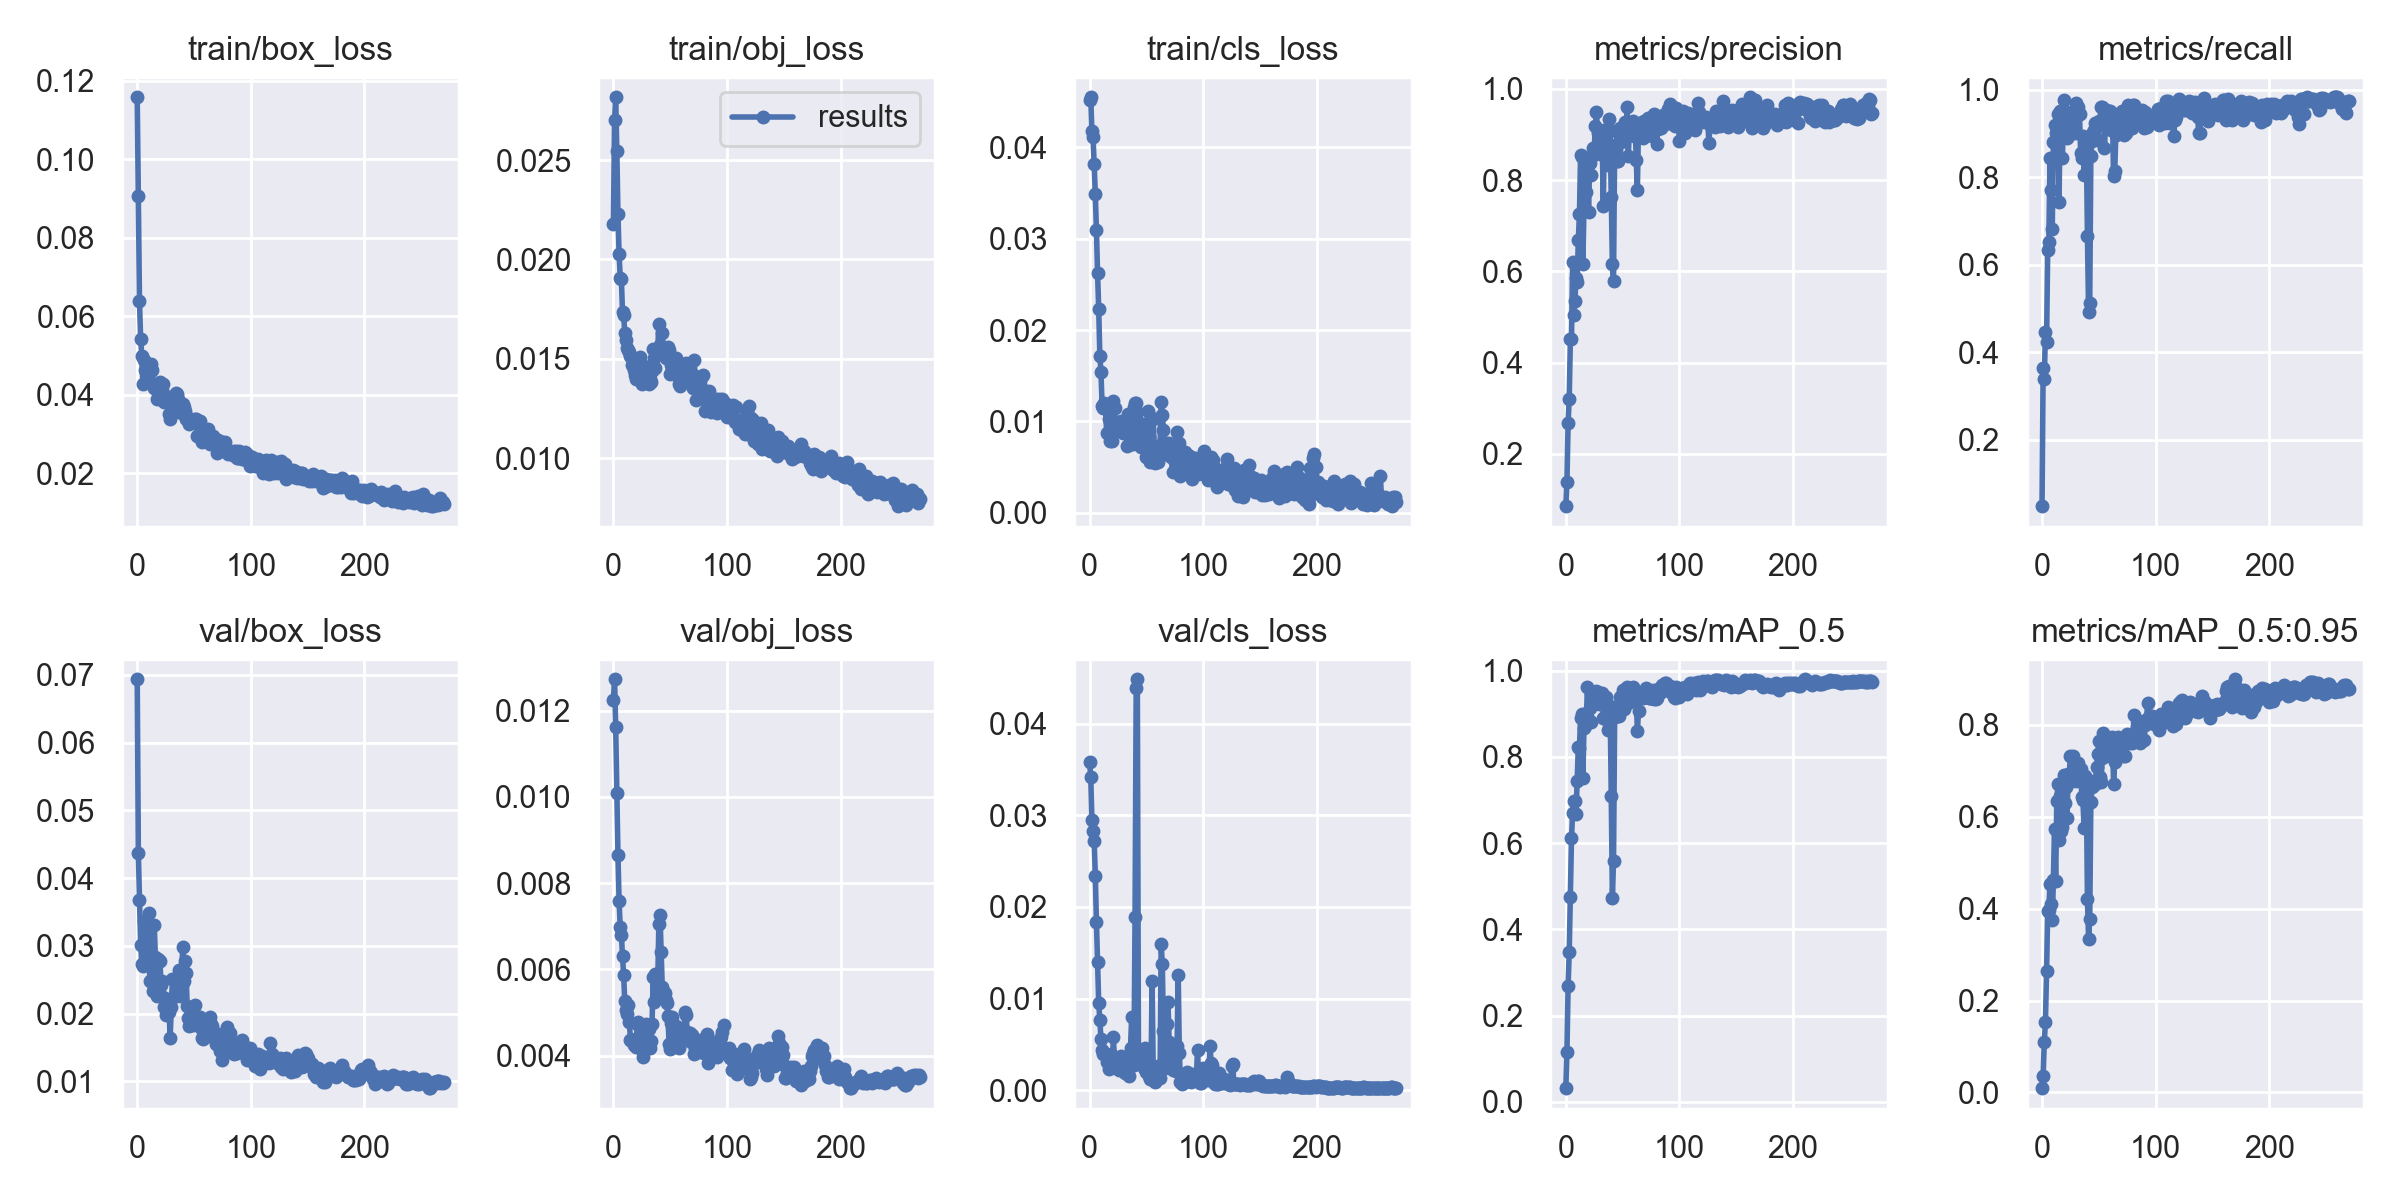

The data file committed next to this chart (first rows):
epoch, train/box_loss, train/obj_loss, train/cls_loss, metrics/precision, metrics/recall, metrics/mAP_0.5, metrics/mAP_0.5:0.95, val/box_loss, val/obj_loss, val/cls_loss, x/lr0, x/lr1, x/lr2
0, 0.1158, 0.0218, 0.04519, 0.08559, 0.04782, 0.03189, 0.009251, 0.06934, 0.01226, 0.0358, 0.00026, 0.00026, 0.09766
1, 0.09053, 0.027, 0.0455, 0.1393, 0.365, 0.1164, 0.03656, 0.04368, 0.01273, 0.03418, 0.00053, 0.00053, 0.09523
2, 0.06386, 0.02817, 0.04177, 0.2669, 0.3396, 0.2678, 0.1106, 0.03677, 0.01162, 0.0295, 0.0007999, 0.0007999, 0.0928
3, 0.05431, 0.02548, 0.04117, 0.3214, 0.4466, 0.3483, 0.1532, 0.03018, 0.0101, 0.02832, 0.00107, 0.00107, 0.09037
4, 0.04996, 0.02227, 0.03818, 0.4521, 0.4227, 0.475, 0.2632, 0.02738, 0.008654, 0.02722, 0.001339, 0.001339, 0.08794
5, 0.04288, 0.02026, 0.03489, 0.4519, 0.6345, 0.6118, 0.394, 0.02697, 0.007575, 0.02343, 0.001609, 0.001609, 0.08551
6, 0.04878, 0.01909, 0.03094, 0.6214, 0.6517, 0.6709, 0.3979, 0.0336, 0.006977, 0.01833, 0.001878, 0.001878, 0.08308
7, 0.04622, 0.01901, 0.02623, 0.5046, 0.8442, 0.6975, 0.4546, 0.02736, 0.006808, 0.01401, 0.002147, 0.002147, 0.08065
8, 0.04576, 0.01734, 0.0223, 0.5349, 0.7719, 0.6978, 0.4091, 0.02715, 0.006303, 0.009538, 0.002416, 0.002416, 0.07822
9, 0.04645, 0.01719, 0.0172, 0.5859, 0.6816, 0.6688, 0.3743, 0.02932, 0.005857, 0.007695, 0.002685, 0.002685, 0.07579
10, 0.04361, 0.0163, 0.01536, 0.5769, 0.8806, 0.745, 0.4615, 0.0348, 0.005258, 0.00553, 0.002953, 0.002953, 0.07335
11, 0.04572, 0.01594, 0.01171, 0.6681, 0.9192, 0.8233, 0.5737, 0.02479, 0.005057, 0.004344, 0.00322, 0.00322, 0.07092
12, 0.04786, 0.01556, 0.01142, 0.7258, 0.9005, 0.8214, 0.4595, 0.02808, 0.004969, 0.00397, 0.003488, 0.003488, 0.06849
13, 0.04635, 0.01546, 0.01204, 0.8556, 0.9101, 0.8909, 0.6344, 0.02461, 0.005167, 0.004016, 0.003754, 0.003754, 0.06605
14, 0.04247, 0.01533, 0.0115, 0.8503, 0.9456, 0.8985, 0.6703, 0.0233, 0.004787, 0.003832, 0.00402, 0.00402, 0.06362
15, 0.04175, 0.01512, 0.008775, 0.6159, 0.7427, 0.7506, 0.5493, 0.0331, 0.004368, 0.003069, 0.004286, 0.004286, 0.06119
16, 0.04239, 0.01466, 0.01122, 0.742, 0.9524, 0.8681, 0.6451, 0.02836, 0.004337, 0.00324, 0.004551, 0.004551, 0.05875
17, 0.03894, 0.01477, 0.01028, 0.8235, 0.9179, 0.8722, 0.5696, 0.02261, 0.004309, 0.002349, 0.004816, 0.004816, 0.05632
18, 0.04038, 0.01445, 0.007901, 0.7741, 0.844, 0.8779, 0.5776, 0.02809, 0.00424, 0.002502, 0.005079, 0.005079, 0.05388
19, 0.04187, 0.01418, 0.008653, 0.8354, 0.9767, 0.9624, 0.6903, 0.02283, 0.004388, 0.003888, 0.005342, 0.005342, 0.05144
20, 0.0433, 0.01399, 0.007865, 0.7311, 0.9468, 0.8858, 0.6291, 0.02775, 0.004208, 0.002989, 0.005604, 0.005604, 0.049
21, 0.04031, 0.01419, 0.01224, 0.8378, 0.9488, 0.9134, 0.6646, 0.02423, 0.004735, 0.005809, 0.005866, 0.005866, 0.04657
22, 0.0412, 0.0146, 0.01146, 0.8102, 0.8908, 0.8804, 0.5961, 0.02478, 0.004775, 0.002516, 0.006126, 0.006126, 0.04413
23, 0.04279, 0.01509, 0.009222, 0.8522, 0.8944, 0.929, 0.693, 0.02243, 0.00419, 0.00236, 0.006386, 0.006386, 0.04169
24, 0.03825, 0.01452, 0.009177, 0.8698, 0.8989, 0.9286, 0.6937, 0.02097, 0.004433, 0.003204, 0.006645, 0.006645, 0.03925
25, 0.03879, 0.01372, 0.009598, 0.8676, 0.9373, 0.9469, 0.7327, 0.01979, 0.004122, 0.002486, 0.006902, 0.006902, 0.0368
26, 0.03943, 0.01457, 0.009312, 0.9185, 0.9495, 0.9476, 0.6778, 0.02204, 0.003973, 0.002217, 0.007159, 0.007159, 0.03436
27, 0.03935, 0.01464, 0.009738, 0.9483, 0.9159, 0.952, 0.7321, 0.02101, 0.004268, 0.002858, 0.007415, 0.007415, 0.03191
28, 0.03501, 0.01416, 0.01005, 0.9028, 0.9466, 0.9499, 0.6922, 0.02029, 0.004567, 0.003679, 0.00767, 0.00767, 0.02947
29, 0.03383, 0.01395, 0.008726, 0.8816, 0.9017, 0.9234, 0.7153, 0.01646, 0.004736, 0.003526, 0.007923, 0.007923, 0.02702
30, 0.03772, 0.01422, 0.009543, 0.8575, 0.9711, 0.9367, 0.6783, 0.02095, 0.004579, 0.002078, 0.008176, 0.008176, 0.02458
31, 0.03661, 0.01372, 0.009188, 0.8672, 0.9443, 0.9399, 0.6958, 0.02511, 0.004623, 0.001863, 0.008427, 0.008427, 0.02213
32, 0.03829, 0.01401, 0.009324, 0.8912, 0.9614, 0.9476, 0.7173, 0.02262, 0.004165, 0.003131, 0.008677, 0.008677, 0.01968
33, 0.03795, 0.01383, 0.007275, 0.7443, 0.9439, 0.8911, 0.6861, 0.02295, 0.004342, 0.002823, 0.008926, 0.008926, 0.01723
34, 0.04046, 0.01438, 0.01084, 0.9104, 0.8557, 0.9233, 0.7031, 0.02253, 0.004742, 0.003582, 0.009174, 0.009174, 0.01477
35, 0.04031, 0.01548, 0.00972, 0.8848, 0.8455, 0.939, 0.6427, 0.02427, 0.005811, 0.001502, 0.00942, 0.00942, 0.01232
36, 0.03894, 0.01505, 0.007518, 0.9039, 0.8943, 0.9163, 0.6367, 0.02395, 0.005237, 0.004581, 0.009665, 0.009665, 0.009865
37, 0.03564, 0.01451, 0.008586, 0.833, 0.8047, 0.8613, 0.5764, 0.02644, 0.005885, 0.007978, 0.009666, 0.009666, 0.009666
38, 0.03696, 0.01525, 0.007485, 0.934, 0.8424, 0.8762, 0.6879, 0.02256, 0.005334, 0.003629, 0.009666, 0.009666, 0.009666
39, 0.03541, 0.01549, 0.0116, 0.9098, 0.884, 0.9184, 0.6729, 0.02428, 0.005666, 0.00275, 0.009648, 0.009648, 0.009648
40, 0.03759, 0.01673, 0.012, 0.7631, 0.6649, 0.7102, 0.42, 0.0299, 0.00705, 0.0189, 0.00963, 0.00963, 0.00963
41, 0.037, 0.01569, 0.01197, 0.6158, 0.491, 0.4723, 0.3341, 0.02488, 0.007266, 0.04392, 0.009611, 0.009611, 0.009611
42, 0.03602, 0.01556, 0.01105, 0.5798, 0.5119, 0.5592, 0.3773, 0.02774, 0.006407, 0.04487, 0.009592, 0.009592, 0.009592
43, 0.03375, 0.0163, 0.009953, 0.8777, 0.8482, 0.8924, 0.6313, 0.02599, 0.005594, 0.003774, 0.009572, 0.009572, 0.009572
44, 0.03421, 0.01524, 0.009474, 0.8658, 0.8843, 0.916, 0.6643, 0.02108, 0.005492, 0.003311, 0.009551, 0.009551, 0.009551
45, 0.03334, 0.0153, 0.007193, 0.8421, 0.9038, 0.912, 0.6779, 0.01933, 0.005458, 0.00302, 0.009531, 0.009531, 0.009531
46, 0.03265, 0.01504, 0.0095, 0.8423, 0.9091, 0.9064, 0.6693, 0.01819, 0.005289, 0.003654, 0.00951, 0.00951, 0.00951
47, 0.03396, 0.01544, 0.009756, 0.9009, 0.9235, 0.8948, 0.6717, 0.02023, 0.00522, 0.004046, 0.009488, 0.009488, 0.009488
48, 0.03315, 0.01559, 0.007358, 0.9149, 0.9171, 0.9387, 0.7083, 0.01973, 0.004912, 0.002414, 0.009466, 0.009466, 0.009466
49, 0.0331, 0.01542, 0.007285, 0.8829, 0.8849, 0.9374, 0.7357, 0.0183, 0.004269, 0.004641, 0.009443, 0.009443, 0.009443
50, 0.03309, 0.01423, 0.006093, 0.9168, 0.93, 0.9561, 0.7637, 0.01913, 0.004146, 0.001991, 0.009421, 0.009421, 0.009421
51, 0.03394, 0.0147, 0.01119, 0.8921, 0.9276, 0.9119, 0.6867, 0.02127, 0.004763, 0.001821, 0.009397, 0.009397, 0.009397
52, 0.03389, 0.01449, 0.008347, 0.9267, 0.962, 0.9209, 0.6764, 0.01951, 0.004905, 0.001499, 0.009373, 0.009373, 0.009373
53, 0.02952, 0.01423, 0.005529, 0.9043, 0.961, 0.9563, 0.7282, 0.01831, 0.00427, 0.001222, 0.009349, 0.009349, 0.009349
54, 0.03241, 0.01422, 0.005982, 0.9611, 0.9582, 0.9629, 0.7813, 0.01946, 0.004385, 0.001228, 0.009324, 0.009324, 0.009324
55, 0.03324, 0.01504, 0.01036, 0.8533, 0.8666, 0.9248, 0.7376, 0.01944, 0.004691, 0.01192, 0.0093, 0.0093, 0.0093
56, 0.03003, 0.01479, 0.01031, 0.9108, 0.9305, 0.9537, 0.7328, 0.01783, 0.004346, 0.002214, 0.009274, 0.009274, 0.009274
57, 0.02813, 0.01463, 0.006689, 0.9208, 0.9508, 0.955, 0.7521, 0.01639, 0.004197, 0.001333, 0.009248, 0.009248, 0.009248
58, 0.02909, 0.01375, 0.005496, 0.9172, 0.9525, 0.9558, 0.7505, 0.01621, 0.004164, 0.0009047, 0.009222, 0.009222, 0.009222
59, 0.02955, 0.01363, 0.006543, 0.9284, 0.9529, 0.9623, 0.734, 0.01661, 0.004516, 0.001172, 0.009195, 0.009195, 0.009195
... 211 more rows
